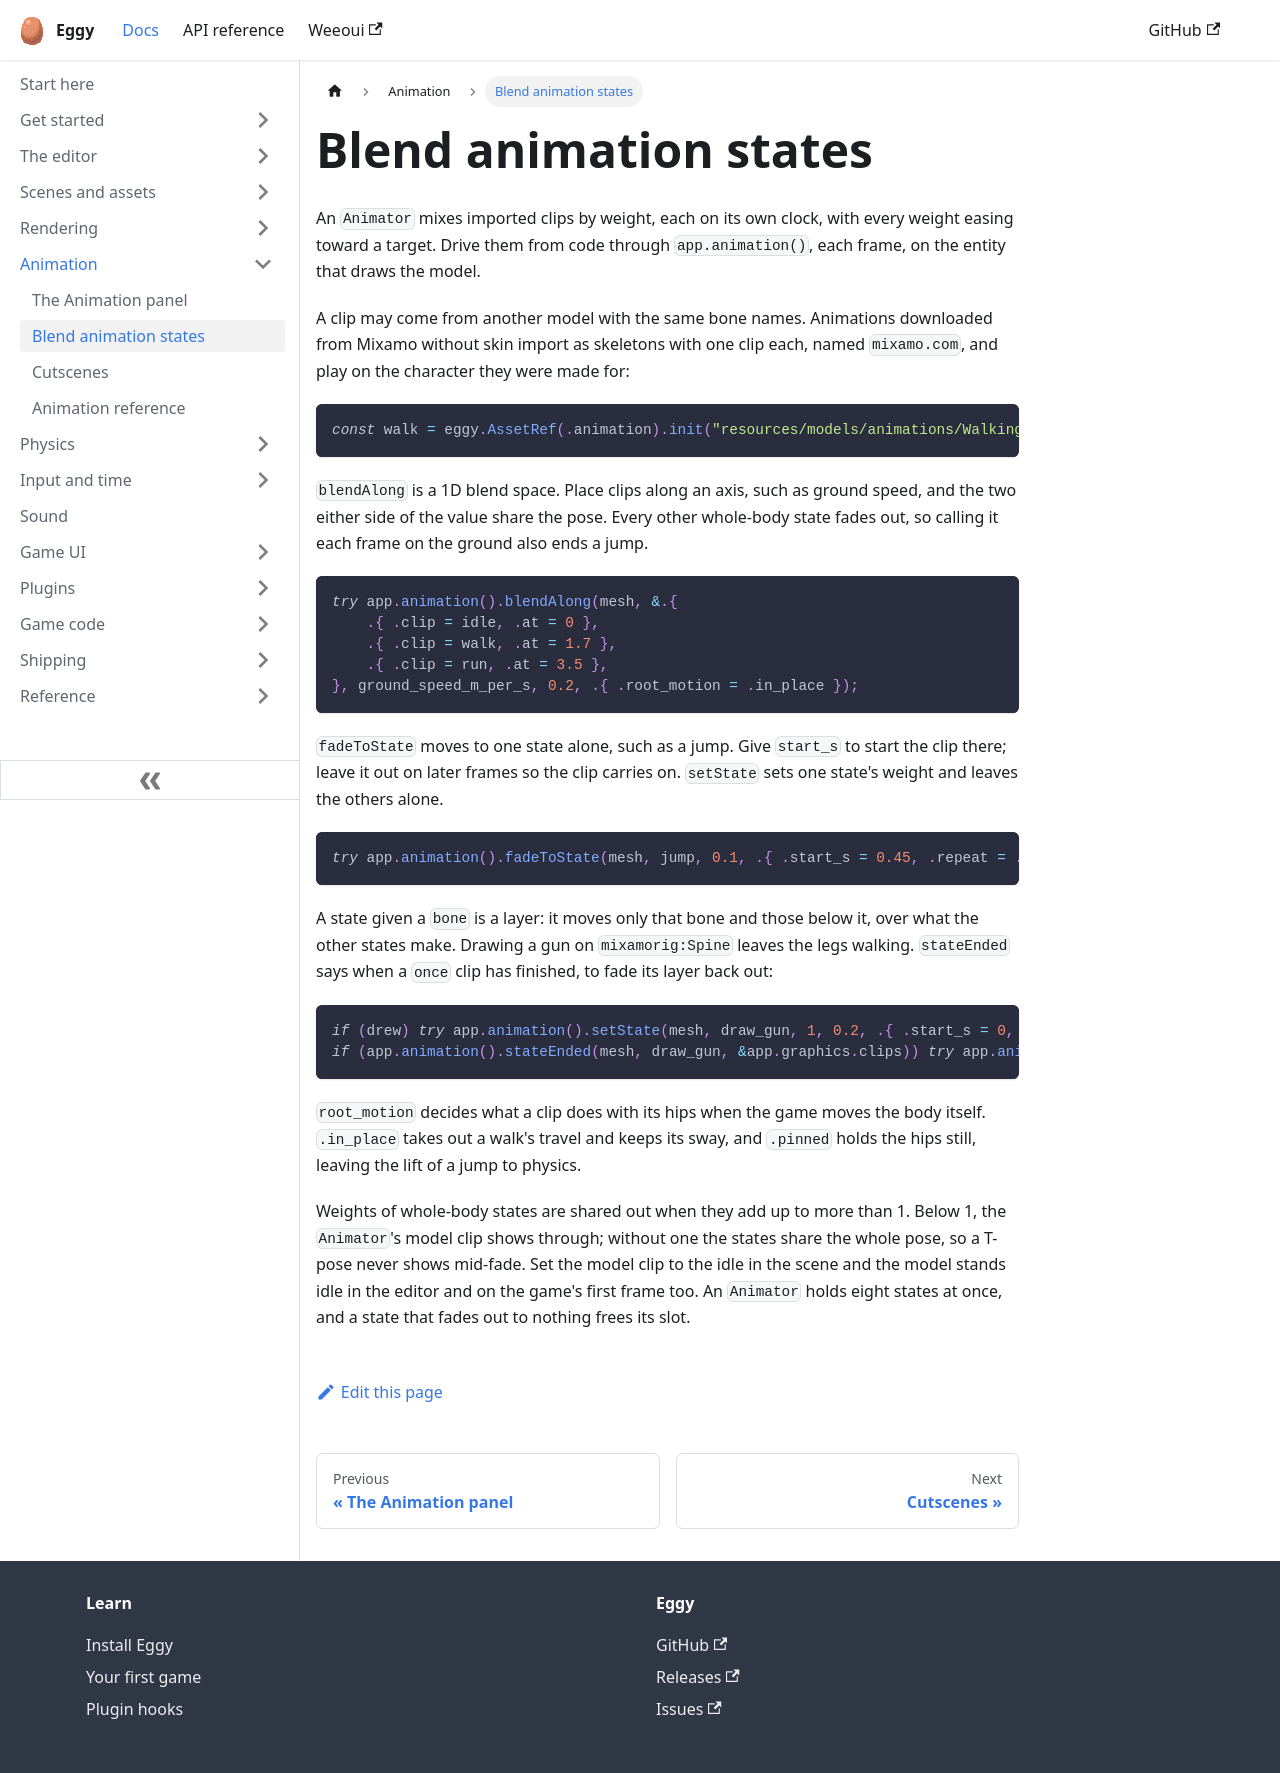

repository: eggyengine/eggy · page: animation/animation-states/index.html · generator: docusaurus

---
title: Blend animation states
sidebar_position: 2
description: Mix a model's clips by weight, along a blend space, and in bone layers.
---

An `Animator` mixes imported clips by weight, each on its own clock, with every weight easing toward a target. Drive them from code through `app.animation()`, each frame, on the entity that draws the model.

A clip may come from another model with the same bone names. Animations downloaded from Mixamo without skin import as skeletons with one clip each, named `mixamo.com`, and play on the character they were made for:

```zig
const walk = eggy.AssetRef(.animation).init("resources/models/animations/Walking.fbx/mixamo.com");
```

`blendAlong` is a 1D blend space. Place clips along an axis, such as ground speed, and the two either side of the value share the pose. Every other whole-body state fades out, so calling it each frame on the ground also ends a jump.

```zig
try app.animation().blendAlong(mesh, &.{
    .{ .clip = idle, .at = 0 },
    .{ .clip = walk, .at = 1.7 },
    .{ .clip = run, .at = 3.5 },
}, ground_speed_m_per_s, 0.2, .{ .root_motion = .in_place });
```

`fadeToState` moves to one state alone, such as a jump. Give `start_s` to start the clip there; leave it out on later frames so the clip carries on. `setState` sets one state's weight and leaves the others alone.

```zig
try app.animation().fadeToState(mesh, jump, 0.1, .{ .start_s = 0.45, .repeat = .once, .root_motion = .pinned });
```

A state given a `bone` is a layer: it moves only that bone and those below it, over what the other states make. Drawing a gun on `mixamorig:Spine` leaves the legs walking. `stateEnded` says when a `once` clip has finished, to fade its layer back out:

```zig
if (drew) try app.animation().setState(mesh, draw_gun, 1, 0.2, .{ .start_s = 0, .repeat = .once, .bone = "mixamorig:Spine" });
if (app.animation().stateEnded(mesh, draw_gun, &app.graphics.clips)) try app.animation().setState(mesh, draw_gun, 0, 0.2, .{ .repeat = .once, .bone = "mixamorig:Spine" });
```

`root_motion` decides what a clip does with its hips when the game moves the body itself. `.in_place` takes out a walk's travel and keeps its sway, and `.pinned` holds the hips still, leaving the lift of a jump to physics.

Weights of whole-body states are shared out when they add up to more than 1. Below 1, the `Animator`'s model clip shows through; without one the states share the whole pose, so a T-pose never shows mid-fade. Set the model clip to the idle in the scene and the model stands idle in the editor and on the game's first frame too. An `Animator` holds eight states at once, and a state that fades out to nothing frees its slot.
